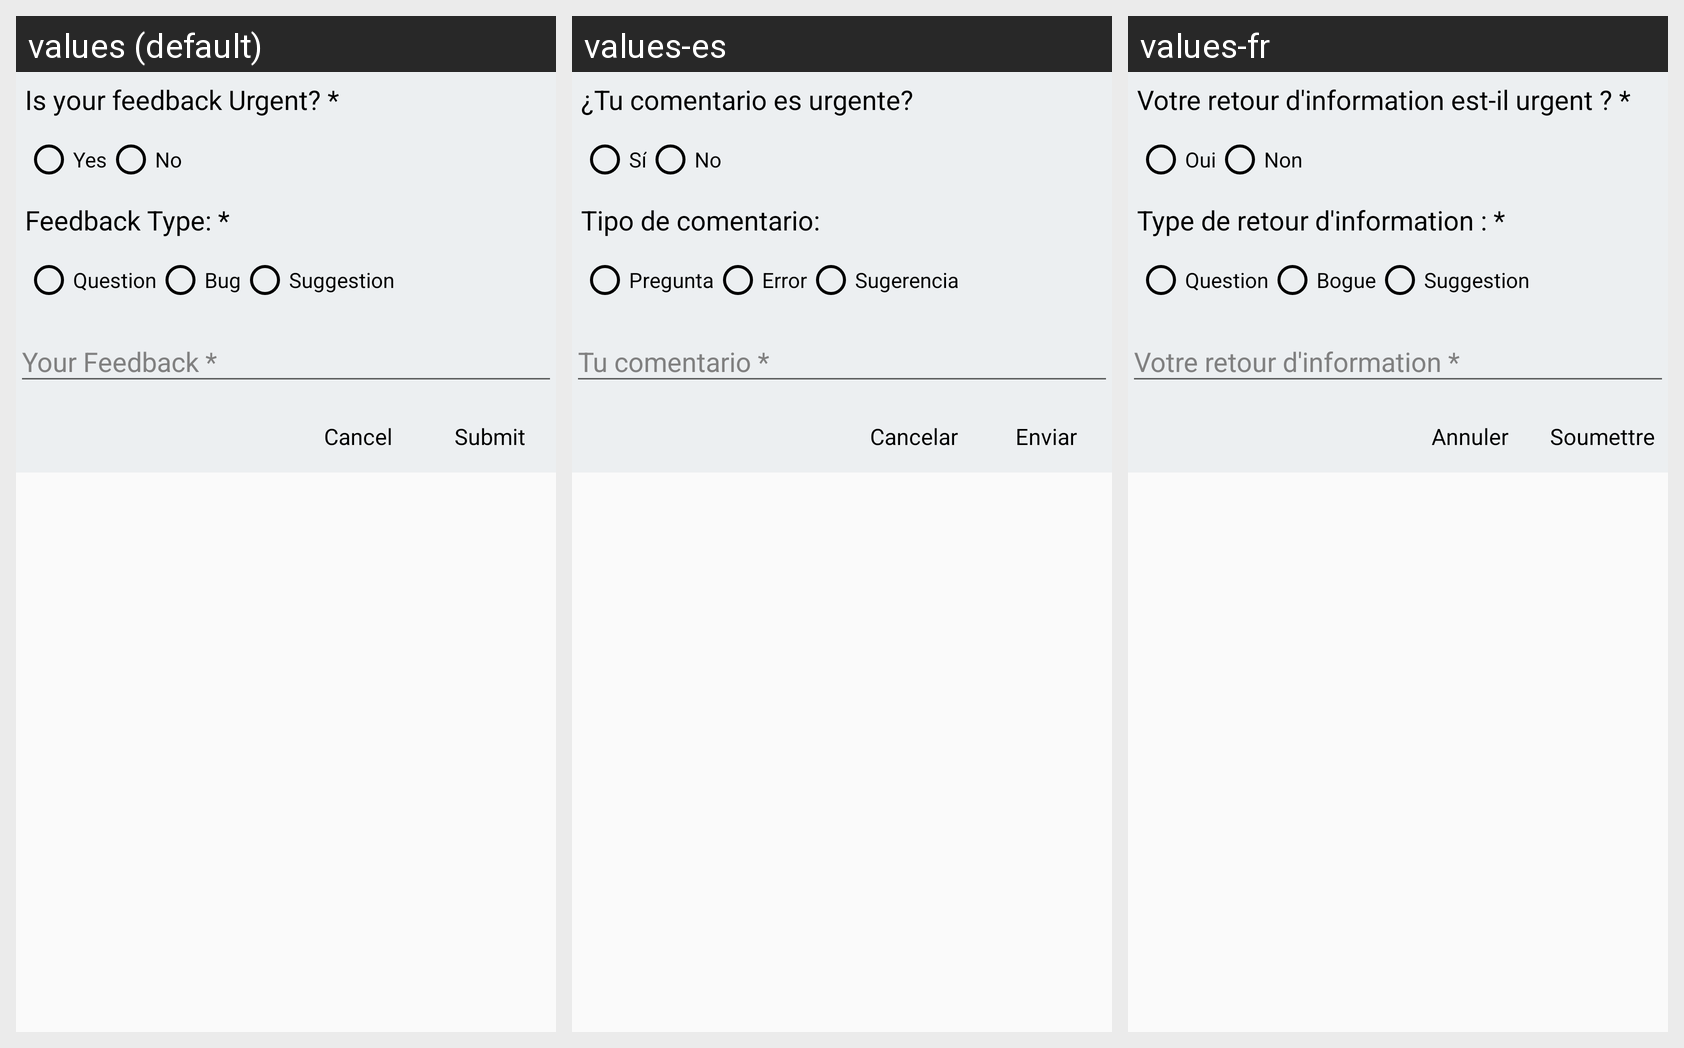

The same Android screen rendered under several of its app's locales, left to right. List the strings drawn on it with the default value and each locale's translation.
Android screen res/layout/fragment_feedback.xml rendered under 3 locales, left to right: values (default), values-es, values-fr. Device: Nexus 5 (rendered at 1080×1920; each locale shown at half size, 540×960, under a caption strip naming it); theme MyMaterialTheme.
Other locales in the repository, not shown: values-ar, values-ne, values-so.
Strings drawn on this screen, with the default value and each locale's value (text and hints the layout hard-codes, and strings that could not be matched under every locale, appear in the picture but are not listed):

is_urgent
  values: Is your feedback Urgent? *
  values-es: ¿Tu comentario es urgente?
  values-fr: Votre retour d'information est-il urgent ? *

yes
  values: Yes
  values-es: Sí
  values-fr: Oui

no
  values: No
  values-es: No
  values-fr: Non

feedback_type
  values: Feedback Type: *
  values-es: Tipo de comentario:
  values-fr: Type de retour d'information : *

question
  values: Question
  values-es: Pregunta
  values-fr: Question

bug
  values: Bug
  values-es: Error
  values-fr: Bogue

suggestion
  values: Suggestion
  values-es: Sugerencia
  values-fr: Suggestion

button_cancel
  values: Cancel
  values-es: Cancelar
  values-fr: Annuler

button_submit
  values: Submit
  values-es: Enviar
  values-fr: Soumettre
